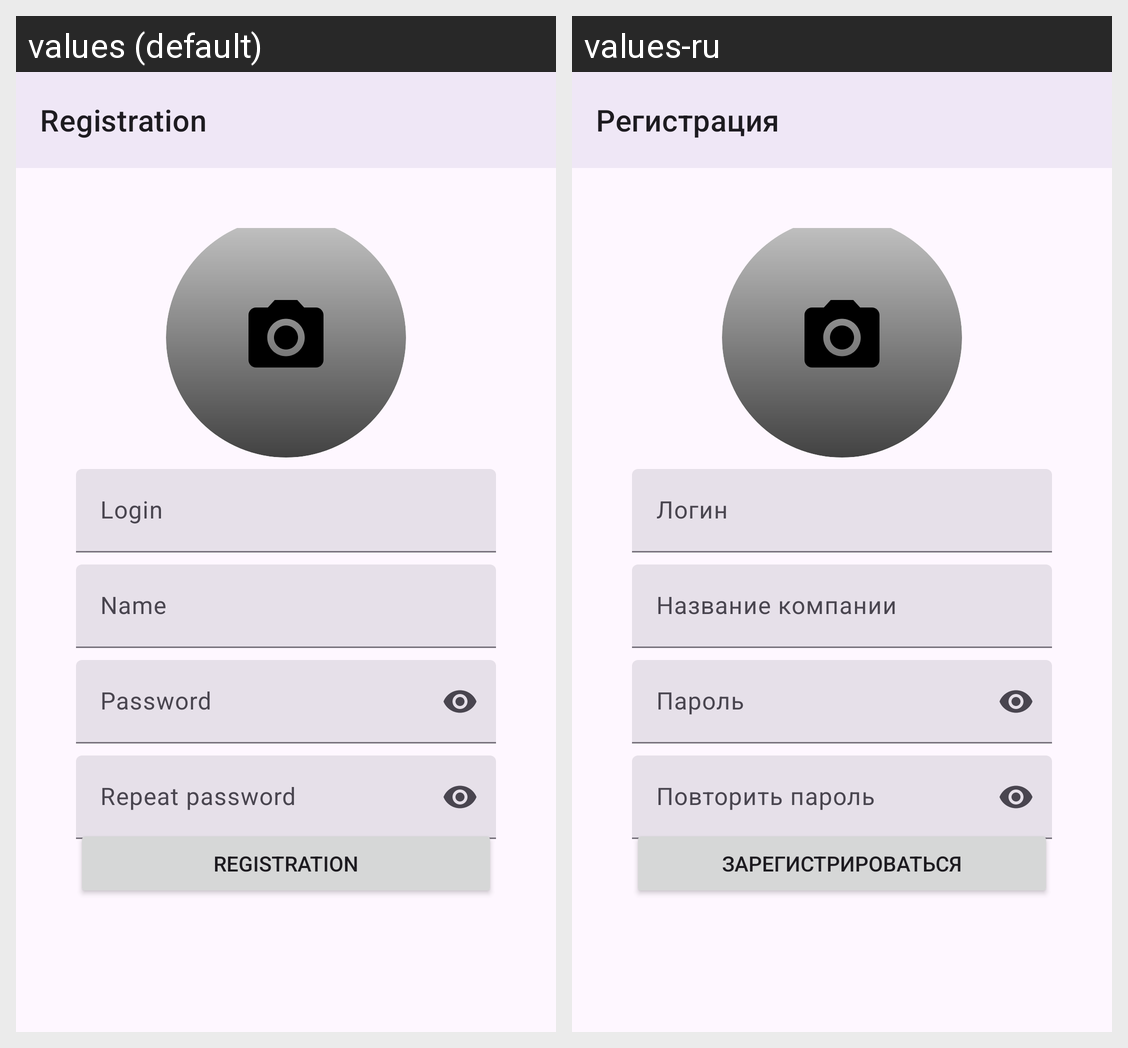

The Android screen above is rendered under two locales of the same app. Produce the string resources it draws, with the default and per-locale values.
Android screen res/layout/sign_up_fragment.xml rendered under 2 locales, left to right: values (default), values-ru. Device: Nexus 5 (rendered at 1080×1920; each locale shown at half size, 540×960, under a caption strip naming it); theme Theme.NeWork.
Strings drawn on this screen, with the default value and each locale's value (text and hints the layout hard-codes, and strings that could not be matched under every locale, appear in the picture but are not listed):

title_reg
  values: Registration
  values-ru: Регистрация

hint_login_edit_text
  values: Login
  values-ru: Логин

hint_name_job_edit_text
  values: Name
  values-ru: Название компании

hint_password_edit_text
  values: Password
  values-ru: Пароль

hint_password_repeat_edit_text
  values: Repeat password
  values-ru: Повторить пароль

title_reg_button
  values: Registration
  values-ru: Зарегистрироваться
